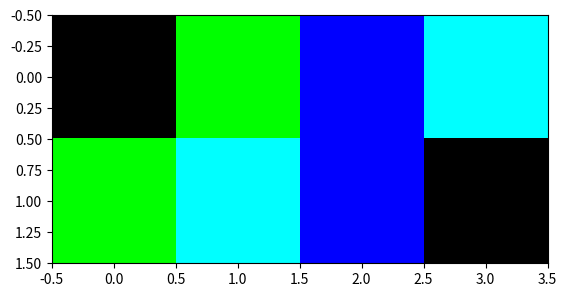

Here is the Python script that generated this plot:
'''
Práctica 07 — Manipulación de canales RGB con NumPy

Hoy seguimos exactamente desde donde quedaste: ya sabés representar una imagen como un array de shape (alto, ancho, 3) y extraer un canal. 
Ahora vas a modificar un canal completo usando slicing.
Creá una imagen artificial de 2 filas × 4 columnas con estos píxeles:
fila 0:
rojo      verde      azul       blanco

fila 1:
amarillo  cian       magenta    negro

Usá:
rojo      = [255,   0,   0]
verde     = [  0, 255,   0]
azul      = [  0,   0, 255]
blanco    = [255, 255, 255]

amarillo  = [255, 255,   0]
cian      = [  0, 255, 255]
magenta   = [255,   0, 255]
negro     = [  0,   0,   0]

Tu consigna es:
1. Crear la imagen con NumPy y mostrar shape, ndim y dtype.
2. Crear una copia independiente de la imagen original. Para esto sí te doy la herramienta que necesitás: .copy().
3. En la copia, poner en 0 el canal rojo de todos los píxeles, usando slicing. No recorras la imagen con for.
4. Imprimir el canal rojo de la imagen original y el de la modificada, para comprobar qué ocurrió.
5. Mostrar con imshow() primero la imagen original y después la imagen modificada.
6. Guardar la modificada como imagen_sin_rojo.png.
Antes de ejecutar el programa, pensá qué color esperás que tengan en la imagen modificada estos tres píxeles: rojo, blanco y amarillo. 
No hace falta que me contestes ahora; quiero que compares tu predicción con lo que veas.
Pista mínima
Ya usaste:
imagen[:, :, 0]

para leer todo el canal rojo. Esta vez necesitás usar esa misma idea para asignarle un valor.
No te doy la línea: esa parte te toca a vos. 😄
Esta habilidad después sirve para entender operaciones sobre imágenes completas sin modificar píxel por píxel, 
que es justamente una de las ventajas importantes de NumPy.
'''
import numpy as np
import matplotlib.pyplot as plt

def crear_imagen_artificial() -> np.ndarray:
    return np.array([[(255, 0, 0),  (0, 255, 0),  (0, 0, 255),  (255, 255, 255)],
                     [(255, 255, 0),(0, 255, 255),(255, 0, 255),(0, 0, 0)]     
                     ])

def main():
    imagen_artificial = crear_imagen_artificial()
    print(f"imagen :\n {imagen_artificial}")
    print(f"shape = {imagen_artificial.shape} - ndim = {imagen_artificial.ndim} - dtype = {imagen_artificial.dtype}")
    plt.imshow(imagen_artificial)
    plt.savefig("imagen_artificial.png")
    
    copia_imagen = imagen_artificial.copy()
    #poner en 0 el canal rojo de todos los píxeles, usando slicing
    copia_imagen[:,:,0] = 0
    print(copia_imagen)
    plt.imshow(copia_imagen)
    plt.savefig("imagen_sin_rojo.png")

if __name__ == "__main__":
    main()
